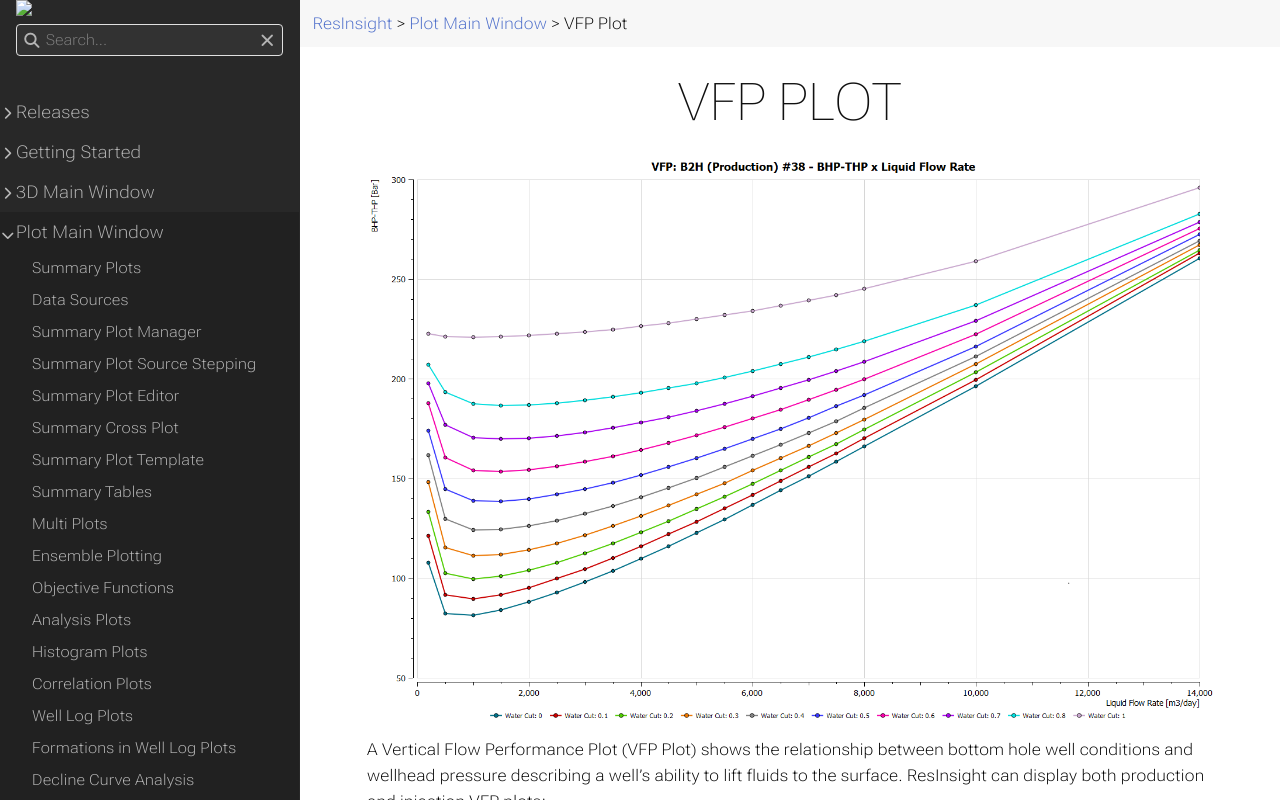

repository: OPM/ResInsight-UserDocumentation · page: plot-window/vfpplot/index.html · generator: sphinx

+++
title = "VFP Plot"

weight = 105
+++

![](/images/plot-window/VFP_Plot.png)

A Vertical Flow Performance Plot (VFP Plot) shows the relationship between bottom hole well conditions and wellhead pressure describing a well's ability to lift fluids to the surface. ResInsight can display both production and injection VFP plots:

- **Production VFP Plots** show the outflow or downstream pressure based on the inlet or upstream pressure and the phases flowing. For a well, this means the table relates the flowing bottom-hole pressure
(*BHP*) to the well's tubing head pressure (*THP*) based on the oil, gas and water rates (and any artificial
lift quantities like gas lift gas), or phases ratios, flowing up the wellbore. The data is read from files containing the *VFPPROD* Eclipse keyword.

- **Injection VFP Plots** show the outflow or downstream pressure based on the inlet or upstream pressure and the phases being injected into the system. For a well, this means the table relates the flowing bottom-hole pressure (*BHP*) to the well's tubing head pressure (*THP*) based on the oil, gas or water injection rates. The data can be read from files containing the *VFPINJ* Eclipse keyword.


## Importing VFP data

VFP Plot data can be imported by right-clicking the **VFP Data** item in **Data Sources** to select VFP data from either text files (.ecl or .vfp) or from simulator files (.data). Multi-selection of files is possible.

![](/images/plot-window/VFP_DataSource_Import.png)

Alternatively, VFP Plot data can be imported by right-clicking the **VFP Plots** item in **Plot Project Tree**.

![](/images/plot-window/VFP_PlotTree_Import.png)

## Creating VFP Plots

Having imported VFP data, **Data Sources** lists all available VFP table numbers (c.f. VFPTAB keyword in Eclipse). A VFP plot can be created by right-clicking select VFP table entries.

![](/images/plot-window/VFP_DataSource_Create.png)

Plot data can be exported by right-clicking a VFP plot and selecting *Show Plot Data*.


## List of VFP Plots and settings
The **VFP Plots** item in **Plot Project Tree** lists existing VFP plots. 

![](/images/plot-window/VFP_PlotTree_Listing.png)

Available controls for each VFP plot are:

- **X-Axis** and **Y-Axis**: controls title, layout, fonts, and values of X- and Y-axes, respectively. 

- **Curve Colors**: When curves are plotted, the curve color is taken from the depicted list of colors. The curve colors can be changed by the user.

Most plot mouse interactions are available to VFP plots, c.f. [*Summary Plots*]({{% relref "summaryplots" %}}#plot-mouse-interaction).
Notably, interactive value tracking and zoom is available and double-clicking a VFP plot resets zoom.

## Property Editor

#### Production VFP Plot Property Editor

The Production VFP Plot Property Editor allows the following essential settings:

- **Configuration**

  -- *Curve Matching Type*: Defines curve matching, e.g. in case *Table A*: THP 200, 250, 300, 400 and *Table B*: THP 210, 300, 450.

  -- *Curve Value Options*: Defines if the options in the currently selected *Family variable* is defined by the Main VFP table, or a union of family values from all selected tables.

  -- *Interpolated Variable*: Y-axis variable. 
  
  -- *Primary Variable*: X-axis variable.
  
  -- *Family Variable*: Variable for grouping of properties. Available values for *Family Variable* may differ if multiple tables are selected.

- **Table Details**

  -- *Table Number*: The table number, c.f. VFPTAB keyword of Eclipse.

  -- *Reference Depth*: The reference depth used to generate the table, i.e. VFPREF keyword of Eclipse.

  -- *Flowing Phase*: The flowing phase in the system, i.e. FLO keyword of Eclipse.

  -- *Flowing Water Fraction*: Corresponds to the WFR keyword of Eclipse.

  -- *Flowing Gas Fraction*: Corresponds to the GFR keyword of Eclipse.

- **Comparison Tables**: Enables plots for comparison with other VFP production table numbers.

- **Selection Details**: Check-boxes for selection of numeric values per variable.

![](/images/plot-window/VFP_PROD_PropEd.png)

## Injection VFP Plot Property Editor

Referring to the detailing above, the injection VFP Plot Property Editor allows the following groups of settings: 

- **Configuration**

- **Table Details**

- **Comparison Tables**
